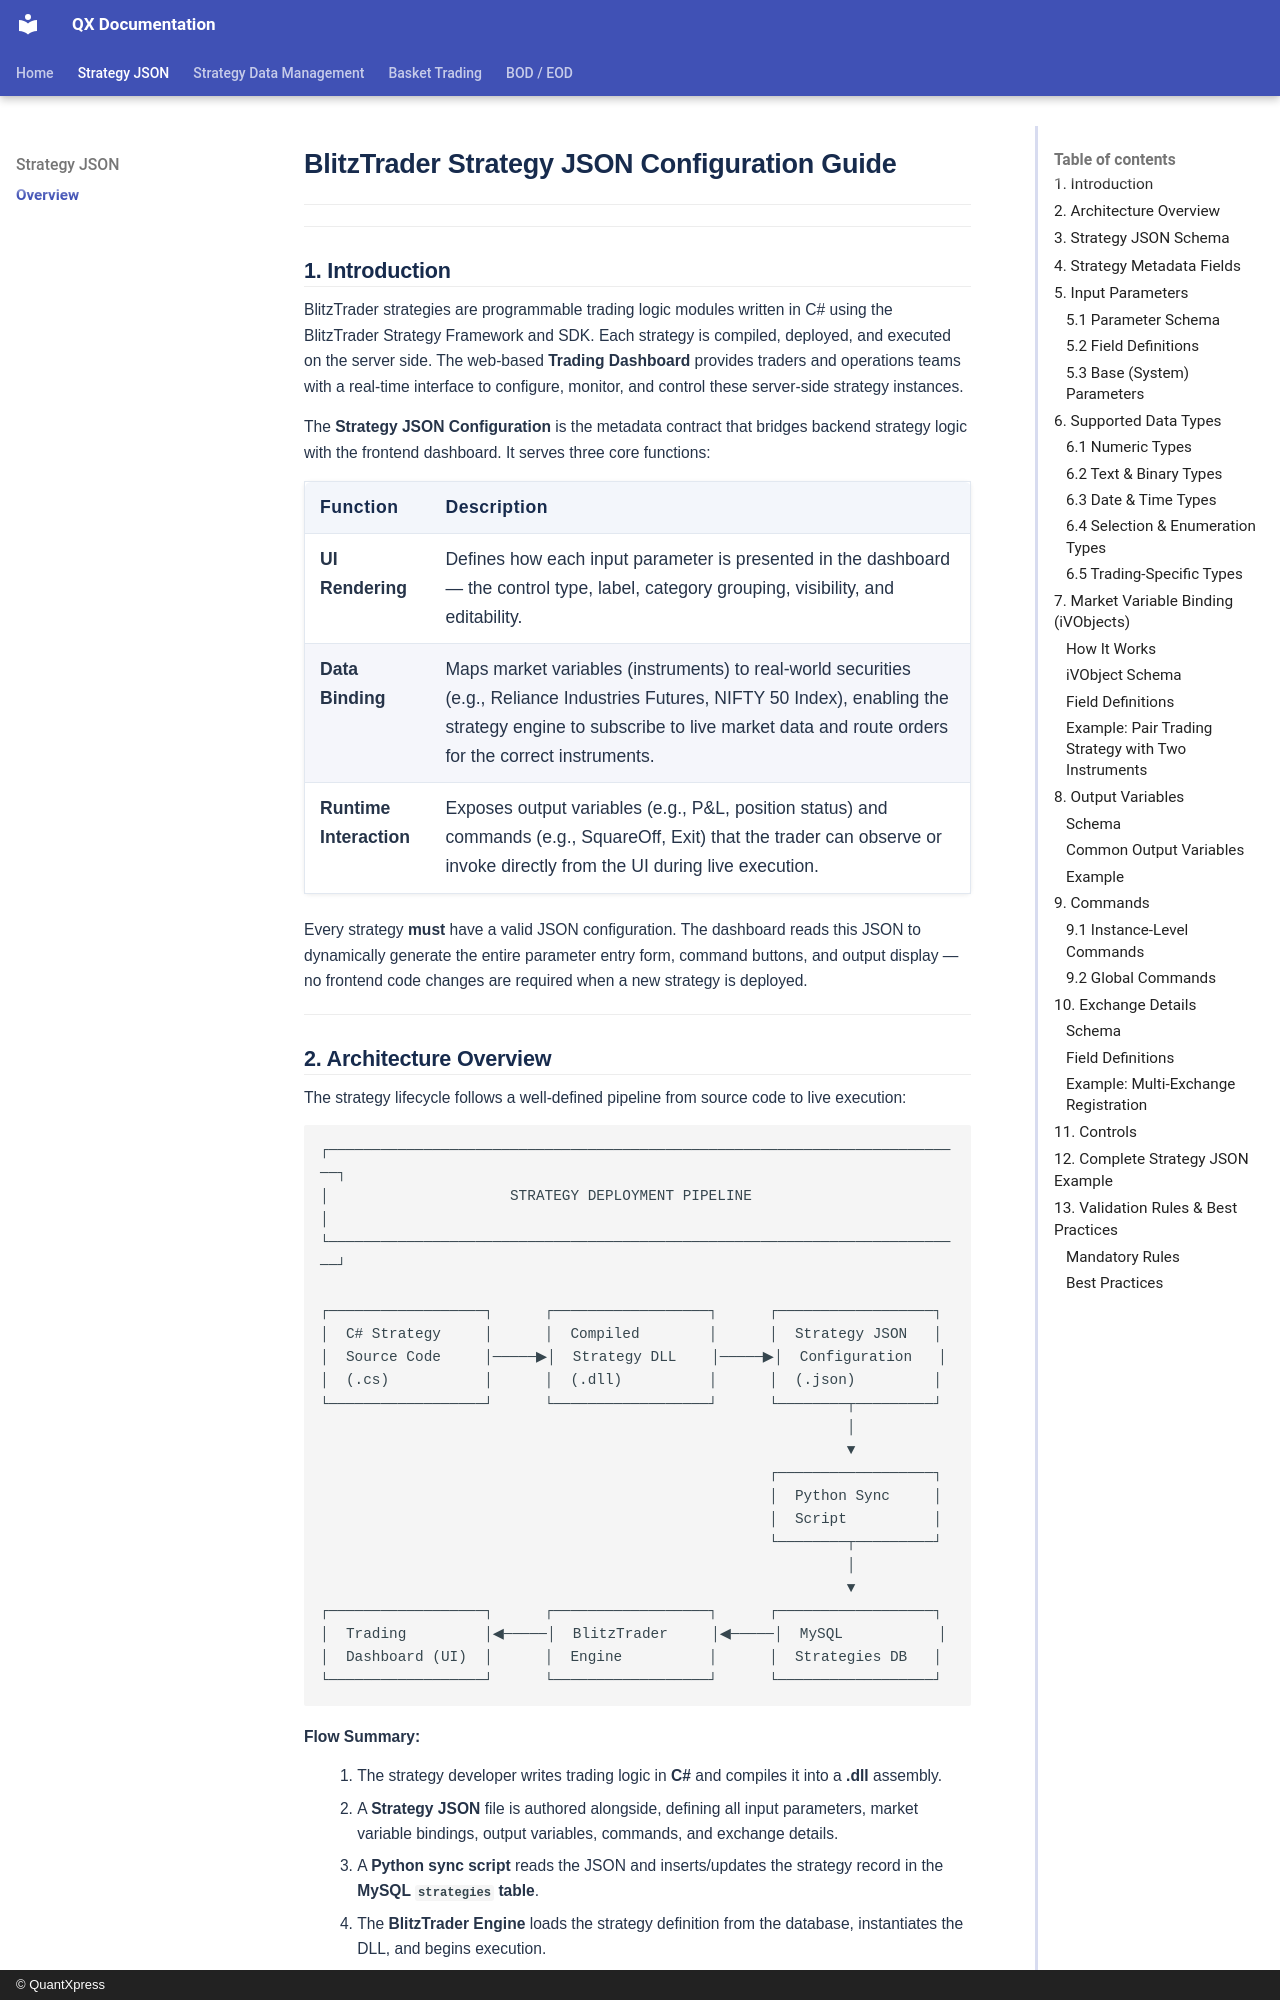

repository: Rohan-quantxpress/QX-Documentation · page: strategy-json/index.html · generator: mkdocs · copyright: © QuantXpress

# BlitzTrader Strategy JSON Configuration Guide

---

<!-- ## Table of Contents

1. [Introduction](#1-introduction)
2. [Architecture Overview](#2-architecture-overview)
3. [Strategy JSON Schema](#3-strategy-json-schema)
4. [Strategy Metadata Fields](#4-strategy-metadata-fields)
5. [Input Parameters](#5-input-parameters)
   - 5.1 [Parameter Schema](#51-parameter-schema)
   - 5.2 [Field Definitions](#52-field-definitions)
   - 5.3 [Base (System) Parameters](#53-base-system-parameters)
6. [Supported Data Types](#6-supported-data-types)
   - 6.1 [Numeric Types](#61-numeric-types)
   - 6.2 [Text & Binary Types](#62-text--binary-types)
   - 6.3 [Date & Time Types](#63-date--time-types)
   - 6.4 [Selection & Enumeration Types](#64-selection--enumeration-types)
   - 6.5 [Trading-Specific Types](#65-trading-specific-types)
7. [Market Variable Binding (iVObjects)](#7-market-variable-binding-ivobjects)
8. [Output Variables](#8-output-variables)
9. [Commands](#9-commands)
   - 9.1 [Instance-Level Commands](#91-instance-level-commands)
   - 9.2 [Global Commands](#92-global-commands)
10. [Exchange Details](#10-exchange-details)
11. [Controls](#11-controls)
12. [Complete Strategy JSON Example](#12-complete-strategy-json-example)
13. [Validation Rules & Best Practices](#13-validation-rules--best-practices) -->

---
